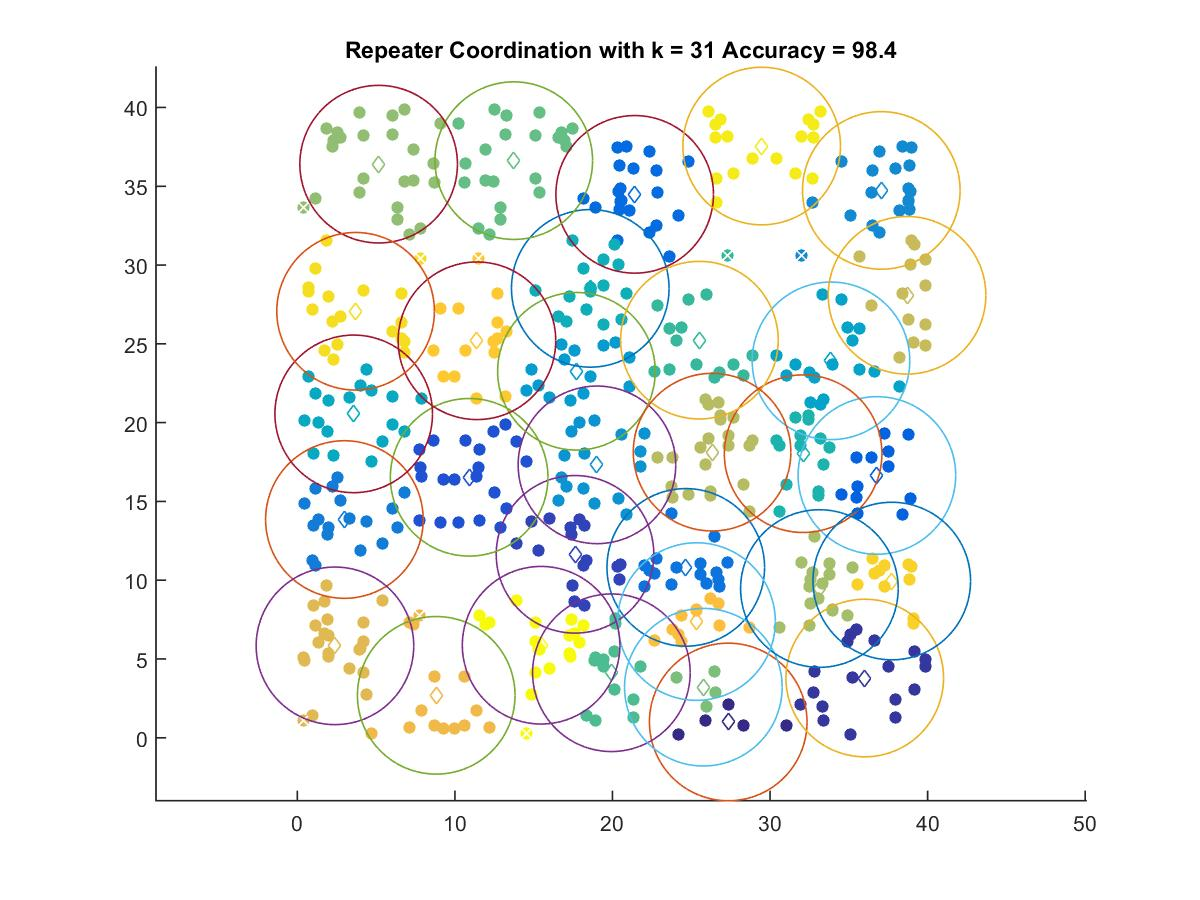

The data file committed next to this chart (first rows):
27.346, 1.003
36.01, 3.791
17.62, 11.64
10.9, 16.53
36.78, 16.65
21.41, 34.49
24.65, 10.81
2.987, 13.85
37.06, 34.74
19.02, 17.32
17.71, 23.26
33.87, 23.92
3.577, 20.55
18.59, 28.52
32.1, 18.03
25.52, 25.23
19.93, 4.126
13.74, 36.63
25.77, 3.21
5.16, 36.4
33.13, 9.471
26.32, 18.12
38.7, 28.08
2.387, 5.834
8.815, 2.694
25.33, 7.375
11.4, 25.19
37.72, 9.946
3.697, 27.07
29.47, 37.55
15.47, 5.872
